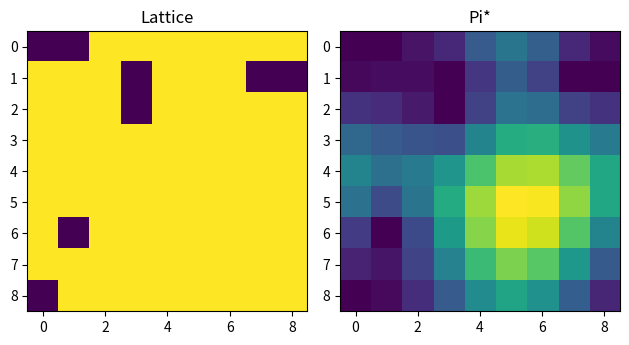
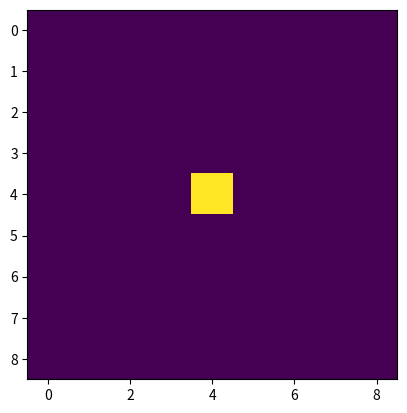

Recreate these plots in Python, in order.
import scipy.linalg as la
import numpy as np
import matplotlib.pyplot as plt
import matplotlib.animation as animation
import random
#from sympy import Matrix
size=9 #please keep an odd number
q=0.1
n = 1000 #n is the number of steps(increase in the value of n increses the compelxity of graph)

midpnt=1*(size-1)/2

walk_x = np.full((n),midpnt) # x and y are arrays which store the coordinates of the position
walk_y = np.full((n),midpnt)

direction=["U","D","L","R"] # Assuming the four directions of movement.
np.random.seed(10)

def adj(s):
    vector = np.zeros(s)
    vector[1]= 1
    vector[-1]= 1
    offdi = la.circulant(vector) #for periodic boundary
    #offdi = la.toeplitz([0,1,0,0,0]) #for non-periodic boundary
    I = np.eye(s)
    a = np.kron(offdi, I) + np.kron(I, offdi)
    #print(a)
    return a


def make_matrix(rows, cols):
    n = rows*cols
    M = np.zeros([n,n])
    for r in range(rows):
        for c in range(cols):
            i = r*cols + c
            # Two inner diagonals
            if c > 0: M[i-1,i] = M[i,i-1] = 1
            # Two outer diagonals
            if r > 0: M[i-cols,i] = M[i,i-cols] = 1
    return (M)

def check_symmetric(a, rtol=1e-05, atol=1e-08):
    return np.allclose(a, a.T, rtol=rtol, atol=atol)

def add_defects(a,d):
    D = int(d * size * size)

    print(" Total Defects: ",D )
    for i in range (D):
        x = np.random.randint(0,size*size)
        #print(x)
        a[x, :] = 0
        a[:, x] = 0
    return a

def adj2graph(a):
    zero_row = np.where(~a.any(axis=0))[0]
    zero_col = np.where(~a.any(axis=1))[0]
    lat = np.ones([size,size])
    #print(zero_row, zero_col)
    for i in range(zero_row.shape[0]):
        row = int(zero_row[i] / size)
        col = int(zero_col[i] % size)
        #print("Defect at: ", row, col)
        lat[row,col]=0
    return lat

def NN_prob(x0,y0):
    i = int(x0 + (size*(y0)))
    print("x,y,i:", x0, y0,i)

    ind = np.asarray(np.nonzero(defect_A[i]))[0]
    print("Total neighbours:", len(ind))
    prob = [0,0,0,0]
    #print("Non-Zero Indices for :", x0, y0)
    for j in range(len(ind)):
        nbr = ind[j]
        val = A[i, nbr]
        x1 = nbr % size
        y1 = int(nbr / size)
        dx = x1 - x0
        dy = y1 - y0
        move = ""
        if dx == -1:
            move = "L"
            prob[2] = val/len(ind)
        elif dx == 1:
            move = "R"
            prob[3] = val / len(ind)
        elif dy == 1:
            move = "D"
            prob[1] = val / len(ind)
        elif dy == -1:
            move = "U"
            prob[0] = val / len(ind)
        elif dx > 1:
            move = "L"
            prob[2] = val / len(ind)
        elif dx < -1:
            move = "R"
            prob[3] = val / len(ind)
        elif dy > 1:
            move = "U"
            prob[0] = val / len(ind)
        elif dy < -1:
            move = "D"
            prob[1] = val / len(ind)
        else:
            move = "Other"
        print(x1, y1)
        print("dx,dy:", dx, dy, move)
    return prob


A = adj(size)
#print(A)
defect_A = add_defects(A, q)
#print(defect_A)
Lattice = adj2graph(A)

print("Symmetric:", check_symmetric(defect_A))

diag_adj = np.diag(A)

eig_values, eig_vectors = la.eig(A)

eig_values = np.real_if_close(eig_values, tol=1)
eig_vectors = np.real_if_close(eig_vectors, tol=1)

max_Evalue = np.amax(eig_values)
max_index = np.where(eig_values == np.amax(eig_values))
max_Evector = eig_vectors.T[0]

pie_star= np.zeros((size*size))
pie_starD= np.zeros((size*size))
pie_sum=0

for i in range (size*size):
    pie_starD[i] = eig_vectors.T[0][i] * eig_vectors.T[0][i]
    pie_star[i]= max_Evector[i] * max_Evector[i]
    pie_sum += pie_star[i]
pie_star=np.reshape(pie_star,[size,size])
pie_starD=np.reshape(pie_starD,[size,size])

print("Pie sum:", pie_sum)
fig, axs = plt.subplots(1, 2)
axs[0].imshow(Lattice.T)
axs[0].set_title("Lattice")
axs[1].imshow(pie_star.T)
axs[1].set_title("Pi*")
fig.tight_layout()


for i in range(1, n):
    move_prob = NN_prob(int(walk_x[i-1]%size),int(walk_y[i-1]%size))
    print(move_prob)
    step = np.random.choice(direction, p=move_prob) #Randomly choosing the direction of movement.
    print("MOVED:",step)
    if step == "R": #updating the direction with respect to the direction of motion choosen.
        walk_x[i] = walk_x[i - 1] + 1
        walk_y[i] = walk_y[i - 1]
    elif step == "L":
        walk_x[i] = walk_x[i - 1] - 1
        walk_y[i] = walk_y[i - 1]
    elif step == "U":
        walk_x[i] = walk_x[i - 1]
        walk_y[i] = walk_y[i - 1] - 1
    else:
        walk_x[i] = walk_x[i - 1]
        walk_y[i] = walk_y[i - 1] + 1

fig, ax = plt.subplots()


lattice0= np.zeros((size,size))
lattice= np.zeros((size,size))
# ims is a list of lists, each row is a list of artists to draw in the
# current frame; here we are just animating one artist, the image, in
# each frame
lattices = []

for t in range(n):
    step_x = int(walk_x[t]%size)
    step_y = int(walk_y[t] % size)
    #print(step_x,step_y)
    lattice[step_x,step_y] +=0.01
    lat = ax.imshow(lattice, animated=True)
    if t == 0:
        ax.imshow(lattice)  # show an initial one first
    lattices.append([lat])

ani = animation.ArtistAnimation(fig, lattices, interval=25, blit=True,
                                repeat_delay=1000)
        #print(val)

plt.show()